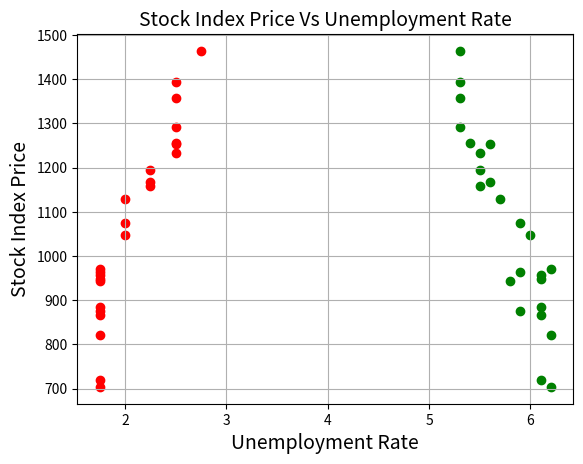

Here is the Python script that generated this plot:
from pandas import DataFrame
import matplotlib.pyplot as plt
  
Stock_Market = {'Year': [2017,2017,2017,2017,2017,2017,2017,2017,2017,2017,2017,2017,2016,2016,2016,2016,2016,2016,2016,2016,2016,2016,2016,2016],
                'Month': [12, 11,10,9,8,7,6,5,4,3,2,1,12,11,10,9,8,7,6,5,4,3,2,1],
                'Interest_Rate': [2.75,2.5,2.5,2.5,2.5,2.5,2.5,2.25,2.25,2.25,2,2,2,1.75,1.75,1.75,1.75,1.75,1.75,1.75,1.75,1.75,1.75,1.75],
                'Unemployment_Rate': [5.3,5.3,5.3,5.3,5.4,5.6,5.5,5.5,5.5,5.6,5.7,5.9,6,5.9,5.8,6.1,6.2,6.1,6.1,6.1,5.9,6.2,6.2,6.1],
                'Stock_Index_Price': [1464,1394,1357,1293,1256,1254,1234,1195,1159,1167,1130,1075,1047,965,943,958,971,949,884,866,876,822,704,719]        
                }
 
df = DataFrame(Stock_Market,columns=['Year','Month','Interest_Rate','Unemployment_Rate','Stock_Index_Price'])
 
plt.scatter(df['Interest_Rate'], df['Stock_Index_Price'], color='red')
plt.title('Stock Index Price Vs Interest Rate', fontsize=14)
plt.xlabel('Interest Rate', fontsize=14)
plt.ylabel('Stock Index Price', fontsize=14)
plt.grid(True)
plt.show()
 
plt.scatter(df['Unemployment_Rate'], df['Stock_Index_Price'], color='green')
plt.title('Stock Index Price Vs Unemployment Rate', fontsize=14)
plt.xlabel('Unemployment Rate', fontsize=14)
plt.ylabel('Stock Index Price', fontsize=14)
plt.grid(True)
plt.show()

